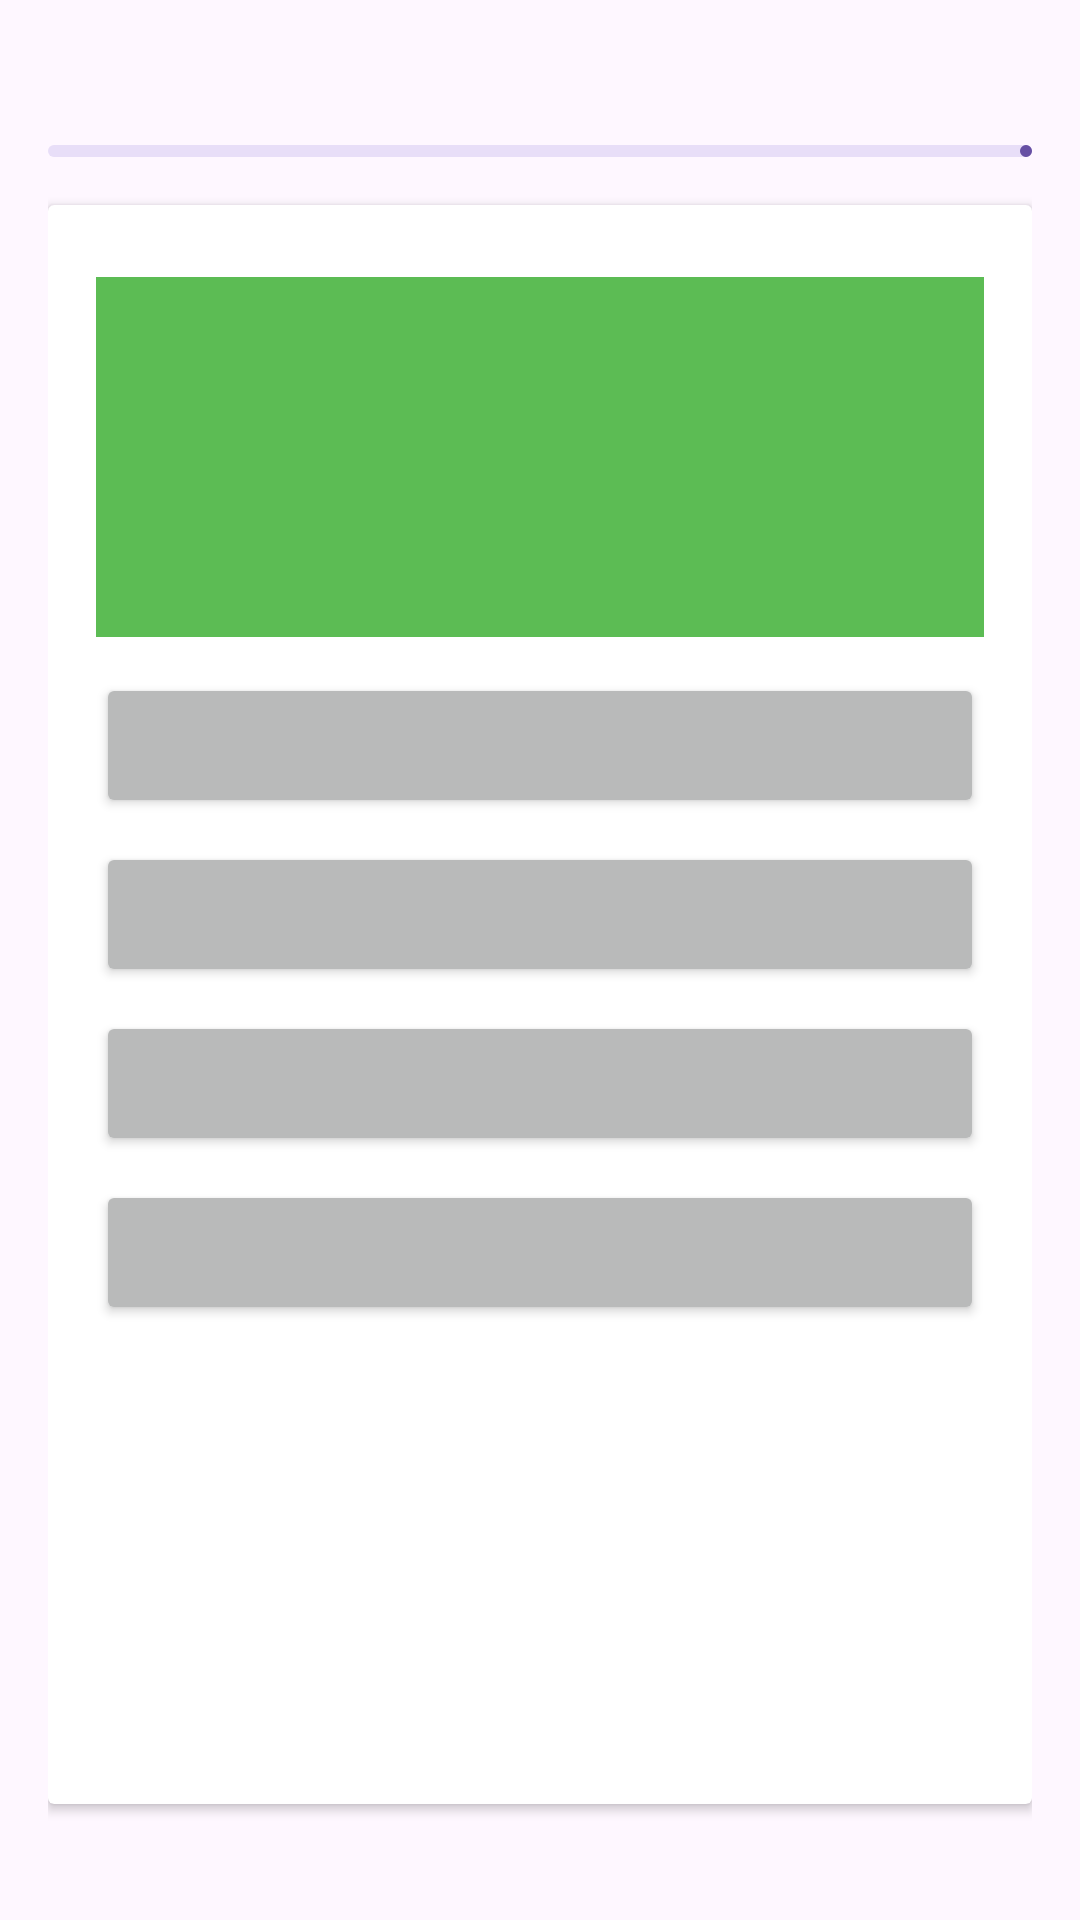

Android layout source for this screen:
<!-- AndroidManifest.xml: application theme Theme.LifeMart -->
<!-- res/layout/activity_quiz.xml -->
<?xml version="1.0" encoding="utf-8"?>
<LinearLayout xmlns:android="http://schemas.android.com/apk/res/android"
    xmlns:app="http://schemas.android.com/apk/res-auto"
    xmlns:tools="http://schemas.android.com/tools"
    android:id="@+id/main"
    android:layout_width="match_parent"
    android:layout_height="match_parent"
    tools:context=".QuizActivity"
    android:orientation="vertical"
    android:padding="16dp"
    >
<RelativeLayout
    android:layout_width="match_parent"
    android:layout_height="wrap_content">
    <TextView
        android:layout_width="match_parent"
        android:layout_height="wrap_content"
        tools:text="Question 7/20"
        android:textSize="18sp"
        android:textStyle="bold"
        android:layout_centerVertical="true"
        android:id="@+id/question_indicator_textview"/>
    <ImageView
        android:layout_width="20dp"
        android:layout_height="20dp"
        android:src="@drawable/icon_timer"
        android:layout_marginEnd="4dp"
        android:layout_toStartOf="@id/timer_indicator_textview"
        android:tint="#5CBC54"

        android:layout_centerVertical="true"/>
    <TextView
        android:layout_width="wrap_content"
        android:layout_height="wrap_content"
        tools:text="time 5:40"
        android:textSize="18sp"
        android:textStyle="bold"
        android:textColor="#5CBC54"
        android:layout_alignParentEnd="true"
        android:id="@+id/timer_indicator_textview"/>

</RelativeLayout>
    <com.google.android.material.progressindicator.LinearProgressIndicator
        android:layout_width="match_parent"
        android:layout_height="wrap_content"
        android:layout_marginVertical="8dp"
        tools:progress="40"
        android:id="@+id/question_progress_indicator"/>

    <androidx.cardview.widget.CardView
        android:layout_width="match_parent"
        android:layout_height="533dp"
        android:layout_marginVertical="8dp"
        android:layout_marginTop="20dp"
        android:elevation="4dp">

        <LinearLayout
            android:layout_width="match_parent"
            android:layout_height="585dp"
            android:orientation="vertical"
            android:padding="16dp">

            <TextView
                android:id="@+id/question_textview"
                android:layout_width="match_parent"
                android:layout_height="120dp"
                android:layout_marginVertical="8dp"
                android:background="#5CBC54"
                android:backgroundTint="#5CBC54"
                android:gravity="center"
                android:padding="8dp"
                android:textColor="#fff"
                android:textSize="20sp"
                android:textStyle="bold"
                tools:text="whats is android OS?" />

            <Button
                android:id="@+id/btn0"
                android:layout_width="match_parent"
                android:layout_height="wrap_content"
                android:layout_marginVertical="4dp"

                android:backgroundTint="#B9BABA"
                android:gravity="center_vertical"
                android:paddingVertical="12dp"
                android:textColor="#fff"
                android:textSize="18sp"
                tools:text="Answer A" />

            <Button
                android:id="@+id/btn1"
                android:layout_width="match_parent"
                android:layout_height="wrap_content"
                android:layout_marginVertical="4dp"
                android:backgroundTint="#B9BABA"
                android:gravity="center_vertical"
                android:paddingVertical="12dp"
                android:textColor="#fff"
                android:textSize="18sp"
                tools:text="Answer B" />

            <Button
                android:id="@+id/btn2"
                android:layout_width="match_parent"
                android:layout_height="wrap_content"
                android:layout_marginVertical="4dp"
                android:backgroundTint="#B9BABA"
                android:gravity="center_vertical"
                android:paddingVertical="12dp"
                android:textColor="#fff"
                android:textSize="18sp"
                tools:text="Answer C" />

            <Button
                android:id="@+id/btn3"
                android:layout_width="match_parent"
                android:layout_height="wrap_content"
                android:layout_marginVertical="4dp"
                android:backgroundTint="#B9BABA"
                android:gravity="center_vertical"
                android:paddingVertical="12dp"
                android:textColor="#fff"
                android:textSize="18sp"
                tools:text="Answer D" />



        </LinearLayout>

    </androidx.cardview.widget.CardView>
    <Button
        android:id="@+id/nextBtn"
        android:layout_width="wrap_content"
        android:layout_height="wrap_content"
        android:layout_gravity="end"
        android:layout_margin="20dp"
        android:layout_marginVertical="4dp"
        android:backgroundTint="#229B34"
        android:gravity="center_vertical"
        android:paddingHorizontal="40dp"
        android:paddingVertical="12dp"
        android:text="Дальше"
        android:textSize="20sp" />

</LinearLayout>
<!-- resources referenced by this layout -->
<resources>
  <style name="Theme.LifeMart" parent="Base.Theme.LifeMart" />
  <style name="Base.Theme.LifeMart" parent="Theme.Material3.DayNight.NoActionBar">
          
          
      </style>
</resources>
